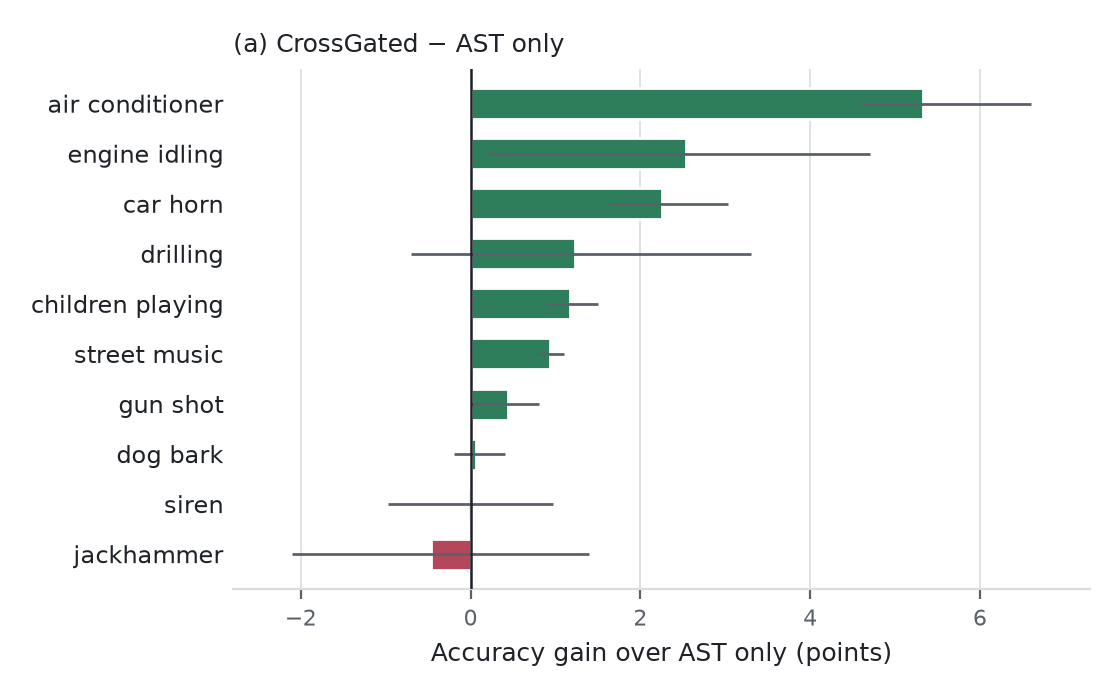

Data behind this chart, as committed beside it:
class, name, ast_only_acc, panns_only_acc, crossgated_acc, gain_vs_ast, gain_min_seeds, gain_max_seeds, panns_minus_ast, n_test
7, jackhammer, 73.40, 76.10, 72.93, -0.47, -2.10, 1.40, 2.70, 1000
8, siren, 93.25, 89.95, 93.22, -0.04, -0.97, 0.97, -3.30, 929
3, dog_bark, 94.53, 90.60, 94.60, 0.07, -0.20, 0.40, -3.93, 1000
6, gun_shot, 98.93, 95.72, 99.38, 0.45, 0.00, 0.80, -3.21, 374
9, street_music, 90.83, 88.30, 91.77, 0.93, 0.80, 1.10, -2.53, 1000
2, children_playing, 93.17, 89.57, 94.33, 1.17, 0.90, 1.50, -3.60, 1000
4, drilling, 84.50, 79.13, 85.73, 1.23, -0.70, 3.30, -5.37, 1000
1, car_horn, 89.43, 79.64, 91.69, 2.25, 1.63, 3.03, -9.79, 429
5, engine_idling, 76.20, 66.60, 78.73, 2.53, 0.20, 4.70, -9.60, 1000
0, air_conditioner, 59.90, 59.00, 65.23, 5.33, 4.60, 6.60, -0.90, 1000
